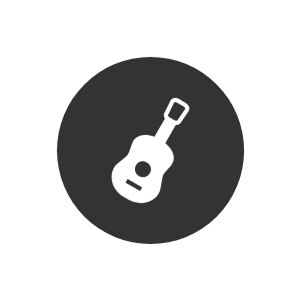
t = 0.00 s
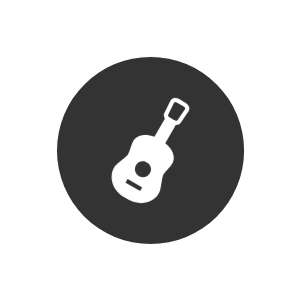
t = 2.44 s
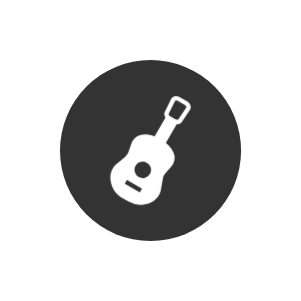
t = 2.75 s
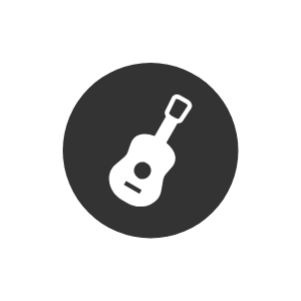
t = 3.06 s
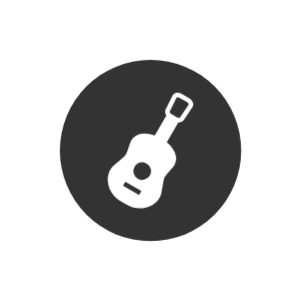
t = 3.37 s
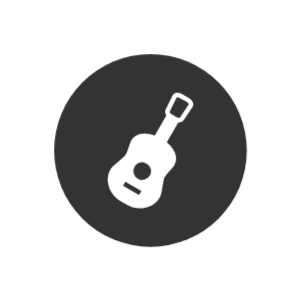
t = 3.98 s

The animated SVG that drew these frames (rendered in a browser with its animation timeline set to each time). Animation: 1 CSS @keyframes rule; one cycle of 4.88 s, repeats indefinitely.

<?xml version="1.0" encoding="utf-8"?>
<svg xml:space="preserve" viewBox="0 0 100 100" y="0" x="0" xmlns="http://www.w3.org/2000/svg" id="Layer_1" version="1.1" style="height: 100%; width: 100%; background: rgb(255, 255, 255); shape-rendering: auto;" width="301px" height="301px"><g class="ldl-scale" style="transform-origin: 50% 50%; transform: rotate(0deg) scale(0.8, 0.8);"><g class="ldl-ani"><g class="ldl-layer"><g class="ldl-ani" style="transform-origin: 50px 50px; transform: scale(0.91); animation: 2.43902s linear -1.82927s infinite normal forwards running breath-57815a5e-8163-4440-a199-f38d91e4c5d8;"><circle fill="#333" r="40" cy="50" cx="50" style="fill: rgb(51, 51, 51);"></circle></g></g><g class="ldl-layer"><g class="ldl-ani" style="transform-origin: 50px 50px; transform: scale(0.91); animation: 2.43902s linear -2.43902s infinite normal forwards running breath-57815a5e-8163-4440-a199-f38d91e4c5d8;"><path fill="#fff" d="M67.683 30.297c-.191-.825-.783-1.577-1.624-2.062L63.055 26.5c-.84-.485-1.787-.622-2.598-.376-.612.186-1.094.585-1.358 1.121l-2.814 5.737c-.383.781-.243 1.697.288 2.471l-4.784 8.285c-2.55-.972-4.952-1.138-6.837-.432-1.65.619-2.841 1.882-3.445 3.651l-1.252 3.665a4.86 4.86 0 0 1-1.5 2.177l-3.884 3.26c-1.881 1.58-2.823 4.053-2.583 6.787.296 3.38 2.29 6.447 5.332 8.204l2.572 1.485a10.874 10.874 0 0 0 5.432 1.469c1.49 0 2.972-.316 4.339-.953 2.487-1.16 4.159-3.212 4.586-5.631l.882-4.993a4.857 4.857 0 0 1 1.135-2.388l2.548-2.917c1.23-1.408 1.728-3.071 1.439-4.809-.33-1.985-1.675-3.983-3.792-5.705l4.783-8.285c.082.006.166.017.247.017.839 0 1.595-.345 2.038-1.004l3.561-5.305c.333-.495.437-1.111.293-1.734zm-17.597 27.3a3.629 3.629 0 0 1-.365 2.771 3.63 3.63 0 0 1-2.218 1.702 3.629 3.629 0 0 1-2.771-.365 3.63 3.63 0 0 1-1.702-2.217 3.624 3.624 0 0 1 .365-2.771 3.63 3.63 0 0 1 3.049-1.82c.04-.001.08-.008.119-.008.351 0 .698.056 1.034.157l1.452.839a3.631 3.631 0 0 1 1.037 1.712zm-3.883 9.244l-.949 1.644-6.655-3.842.949-1.644 6.655 3.842zm19.611-35.866l-1.555 2.316-2.006 2.989c-.083.124-.359.192-.701.133a1.785 1.785 0 0 1-.59-.215l-.286-.165-1.684-.972-.286-.165a1.788 1.788 0 0 1-.481-.403c-.222-.267-.301-.54-.235-.674l1.585-3.232 1.229-2.505c.038-.077.133-.119.206-.141a.946.946 0 0 1 .274-.037c.227 0 .516.064.822.24l3.004 1.734c.449.259.669.608.724.847.017.075.028.179-.02.25z" style="fill: rgb(255, 255, 255);"></path></g></g><metadata xmlns:d="https://loading.io/stock/">
<d:name>band</d:name>
<d:tags>band,guitar,bass,musician,music,musical instrument,composer,player,rock star,pop music</d:tags>
<d:license>by</d:license>
<d:slug>5sskxx</d:slug>
</metadata></g></g><style id="breath-57815a5e-8163-4440-a199-f38d91e4c5d8" data-anikit="">@keyframes breath-57815a5e-8163-4440-a199-f38d91e4c5d8
{
  0% {
    animation-timing-function: cubic-bezier(0.9647,0.2413,-0.0705,0.7911);
    transform: scale(0.9099999999999999);
  }
  51% {
    animation-timing-function: cubic-bezier(0.9226,0.2631,-0.0308,0.7628);
    transform: scale(1.02994);
  }
  100% {
    transform: scale(0.9099999999999999);
  }
}</style><!-- [ldio] generated by https://loading.io/ --></svg>
